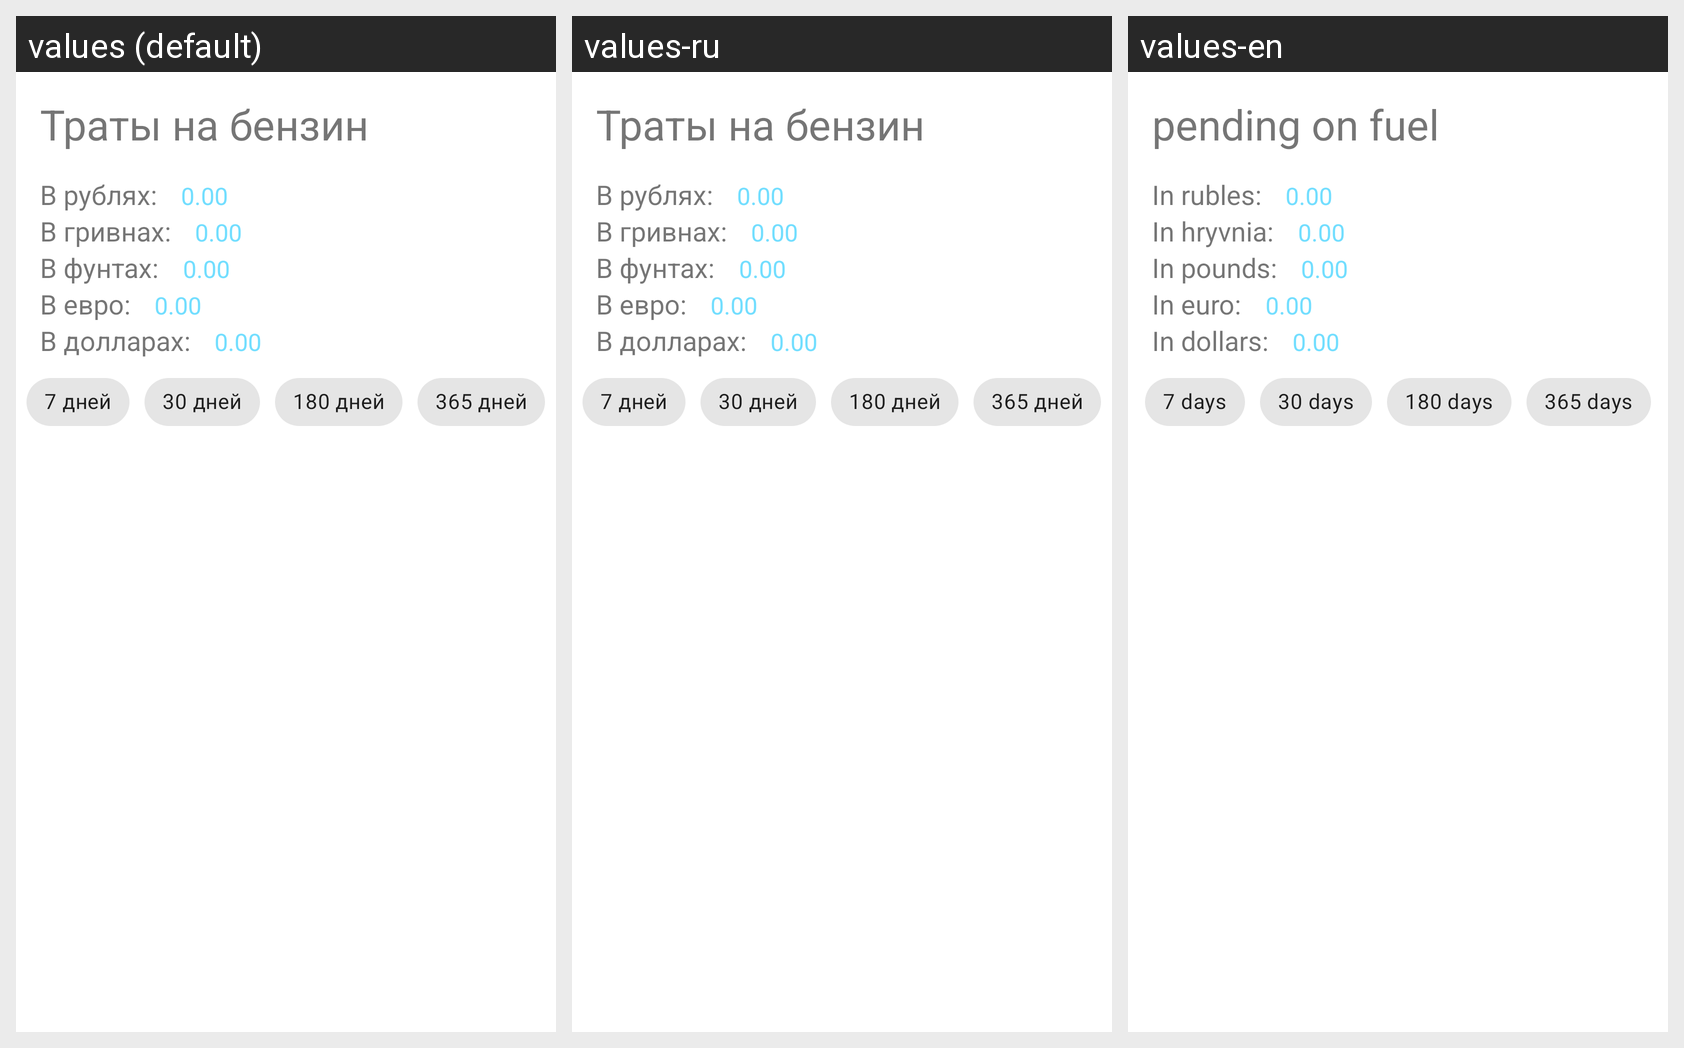

Here is an Android app screen in its default locale and in the app's own translations. Write out the translated-string differences for the strings that appear on this screen.
Android screen res/layout/fuel_stats.xml rendered under 3 locales, left to right: values (default), values-ru, values-en. Device: Nexus 5 (rendered at 1080×1920; each locale shown at half size, 540×960, under a caption strip naming it); theme AppTheme.
Strings drawn on this screen, with the default value and each locale's value (text and hints the layout hard-codes, and strings that could not be matched under every locale, appear in the picture but are not listed):

spending_on_fuel
  values: Траты на бензин
  values-ru: Траты на бензин
  values-en: pending on fuel

in_rubs
  values: В рублях:
  values-ru: В рублях:
  values-en: In rubles:

_0_00
  values: 0.00
  values-ru: 0.00
  values-en: 0.00

in_grivn
  values: В гривнах:
  values-ru: В гривнах:
  values-en: In hryvnia:

in_pounds
  values: В фунтах:
  values-ru: В фунтах:
  values-en: In pounds:

in_euro
  values: В евро:
  values-ru: В евро:
  values-en: In euro:

in_dollars
  values: В долларах:
  values-ru: В долларах:
  values-en: In dollars:

_7days
  values: 7 дней
  values-ru: 7 дней
  values-en: 7 days

_30_days
  values: 30 дней
  values-ru: 30 дней
  values-en: 30 days

_180_days
  values: 180 дней
  values-ru: 180 дней
  values-en: 180 days

_365_days
  values: 365 дней
  values-ru: 365 дней
  values-en: 365 days
